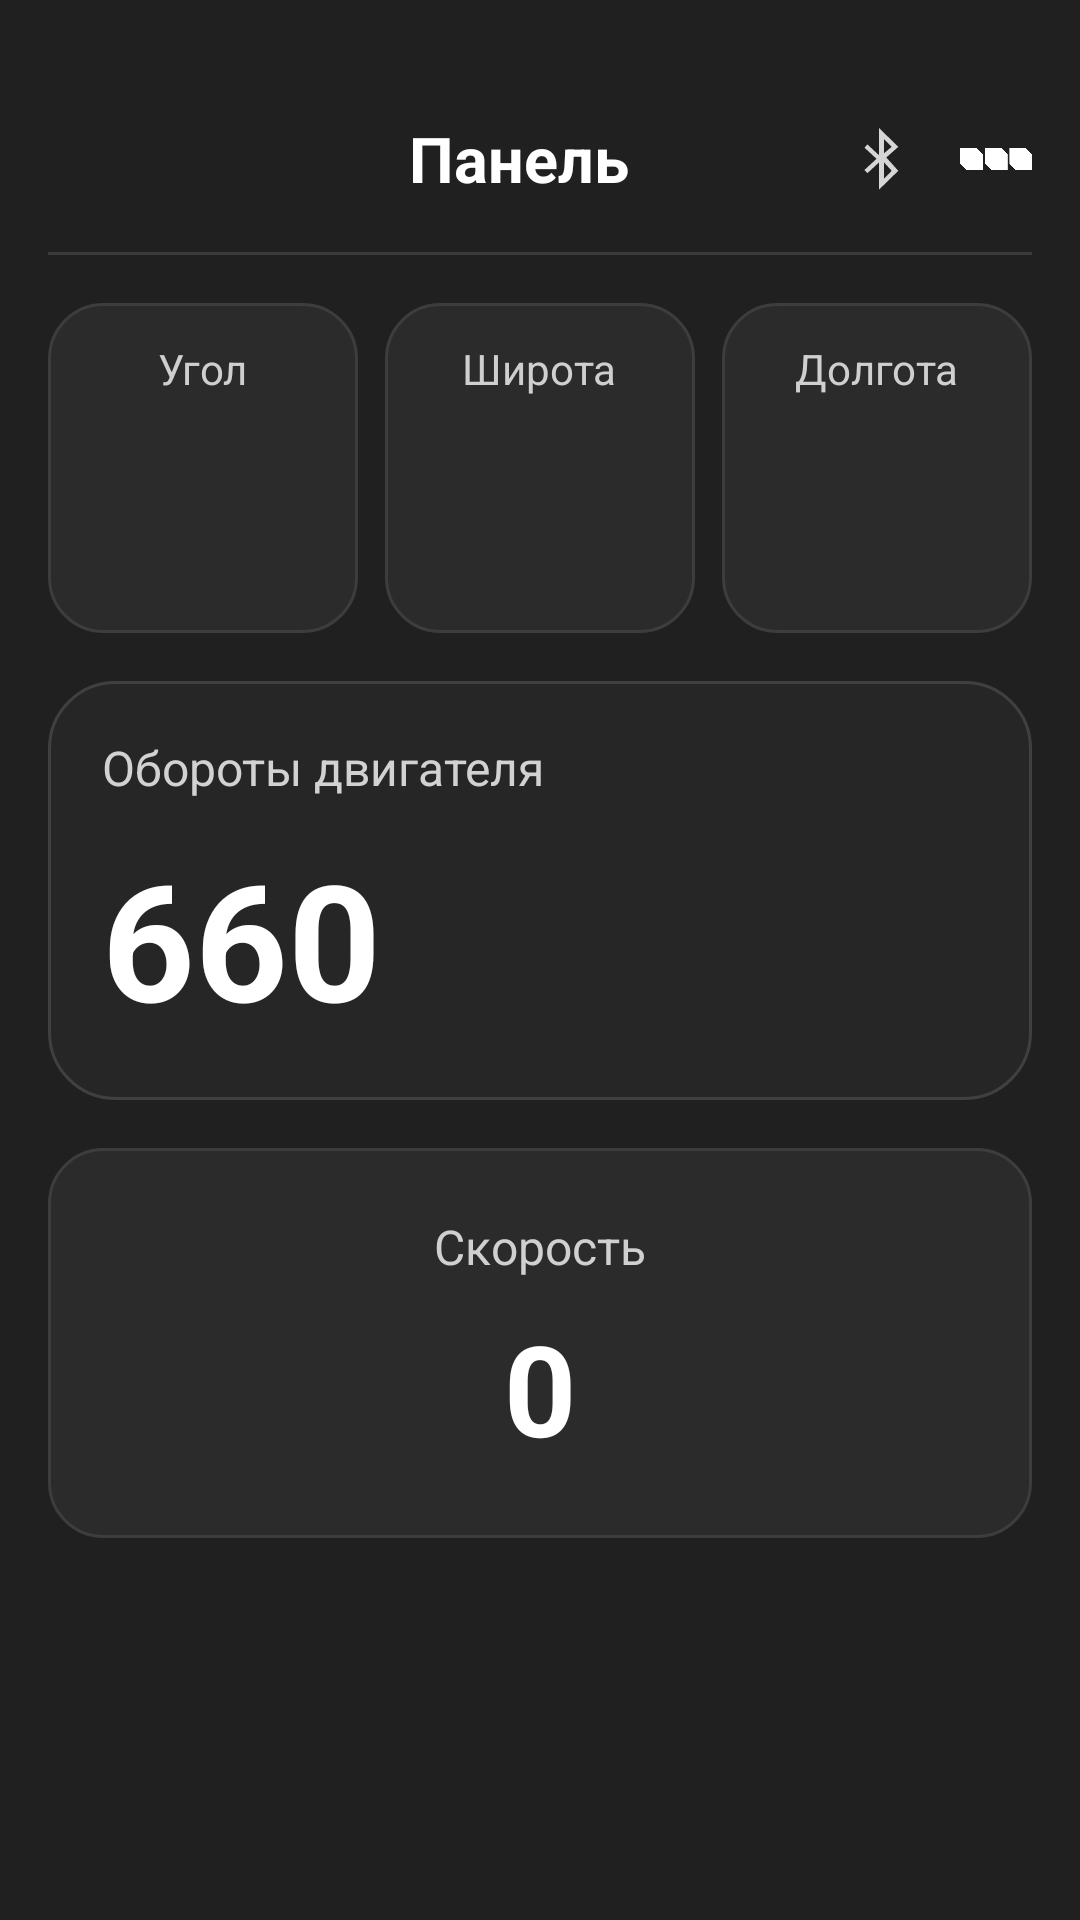

This screen was rendered from an Android layout file. Write that file and the resources it references.
<!-- AndroidManifest.xml: application theme Theme.AppCompat.DayNight.NoActionBar -->
<!-- res/layout/activity_dashboard.xml -->
<?xml version="1.0" encoding="utf-8"?>
<ScrollView xmlns:android="http://schemas.android.com/apk/res/android"
    xmlns:app="http://schemas.android.com/apk/res-auto"

    android:id="@+id/main"
    android:layout_width="match_parent"
    android:layout_height="match_parent"
    android:background="#202020"
    android:fillViewport="true">


    <LinearLayout
        android:layout_width="match_parent"
        android:layout_height="wrap_content"
        android:orientation="vertical"
        android:paddingStart="16dp"
        android:paddingTop="30dp"
        android:paddingEnd="16dp"
        android:paddingBottom="20dp">

        
        <LinearLayout
            android:layout_width="match_parent"
            android:layout_height="46dp"
            android:gravity="center_vertical"
            android:orientation="horizontal">

            <ImageView
                android:id="@+id/ivMenuLeft"
                android:layout_width="48dp"
                android:layout_height="48dp"
                android:src="@drawable/ic_menu_grid"
                app:tint="#FFFFFF" />

            <TextView
                android:id="@+id/tvTitle"
                android:layout_width="0dp"
                android:layout_height="wrap_content"
                android:layout_weight="1"
                android:gravity="center"
                android:text="Панель"
                android:textColor="#FFFFFF"
                android:textSize="21sp"
                android:textStyle="bold" />

            <ImageView
                android:id="@+id/ivBluetooth"
                android:layout_width="24dp"
                android:layout_height="24dp"
                android:layout_marginEnd="14dp"
                android:src="@android:drawable/stat_sys_data_bluetooth"
                app:tint="#D6D6D6" />

            <ImageView
                android:id="@+id/ivMenuRight"
                android:layout_width="24dp"
                android:layout_height="24dp"
                android:src="@drawable/ic_more_dots"
                app:tint="#FFFFFF" />
        </LinearLayout>

        <View
            android:layout_width="match_parent"
            android:layout_height="1dp"
            android:layout_marginTop="8dp"
            android:background="#3A3A3A" />

        
        <LinearLayout
            android:layout_width="match_parent"
            android:layout_height="wrap_content"
            android:layout_marginTop="16dp"
            android:orientation="horizontal"
            android:weightSum="3">

            
            <LinearLayout
                android:layout_width="0dp"
                android:layout_height="110dp"
                android:layout_weight="1"
                android:layout_marginEnd="6dp"
                android:background="@drawable/bg_dashboard_card"
                android:gravity="center"
                android:orientation="vertical"
                android:padding="10dp">

                <TextView
                    android:layout_width="wrap_content"
                    android:layout_height="wrap_content"
                    android:text="Угол"
                    android:textColor="#CFCFCF"
                    android:textSize="14sp" />

                <TextView
                    android:id="@+id/tvAngle"
                    android:layout_width="wrap_content"
                    android:layout_height="wrap_content"
                    android:layout_marginTop="8dp"

                    android:textColor="#FFFFFF"
                    android:textSize="30sp"
                    android:textStyle="bold" />

                <TextView
                    android:layout_width="wrap_content"
                    android:layout_height="wrap_content"
                    android:textColor="#BDBDBD"
                    android:textSize="13sp" />
            </LinearLayout>

            
            <LinearLayout
                android:layout_width="0dp"
                android:layout_height="110dp"
                android:layout_weight="1"
                android:layout_marginStart="3dp"
                android:layout_marginEnd="3dp"
                android:background="@drawable/bg_dashboard_card"
                android:gravity="center"
                android:orientation="vertical"
                android:padding="10dp">

                <TextView
                    android:layout_width="wrap_content"
                    android:layout_height="wrap_content"
                    android:text="Широта"
                    android:textColor="#CFCFCF"
                    android:textSize="14sp" />

                <TextView
                    android:id="@+id/tvLat"
                    android:layout_width="wrap_content"
                    android:layout_height="wrap_content"
                    android:layout_marginTop="8dp"

                    android:textColor="#FFFFFF"
                    android:textSize="30sp"
                    android:textStyle="bold" />

                <TextView
                    android:layout_width="wrap_content"
                    android:layout_height="wrap_content"
                    android:textColor="#BDBDBD"
                    android:textSize="13sp" />
            </LinearLayout>

            
            <LinearLayout
                android:layout_width="0dp"
                android:layout_height="110dp"
                android:layout_weight="1"
                android:layout_marginStart="6dp"
                android:background="@drawable/bg_dashboard_card"
                android:gravity="center"
                android:orientation="vertical"
                android:padding="10dp">

                <TextView
                    android:layout_width="wrap_content"
                    android:layout_height="wrap_content"
                    android:text="Долгота"
                    android:textColor="#CFCFCF"
                    android:textSize="14sp" />

                <TextView
                    android:id="@+id/tvLon"
                    android:layout_width="wrap_content"
                    android:layout_height="wrap_content"
                    android:layout_marginTop="8dp"

                    android:textColor="#FFFFFF"
                    android:textSize="30sp"
                    android:textStyle="bold" />

                <TextView
                    android:layout_width="wrap_content"
                    android:layout_height="wrap_content"

                    android:textColor="#BDBDBD"
                    android:textSize="13sp" />
            </LinearLayout>
        </LinearLayout>

        
        <LinearLayout
            android:layout_width="match_parent"
            android:layout_height="wrap_content"
            android:layout_marginTop="16dp"
            android:background="@drawable/bg_dashboard_card_big"
            android:orientation="vertical"
            android:padding="18dp">

            <TextView
                android:layout_width="wrap_content"
                android:layout_height="wrap_content"
                android:text="Обороты двигателя"
                android:textColor="#D2D2D2"
                android:textSize="16sp" />

            <TextView
                android:layout_width="wrap_content"
                android:layout_height="wrap_content"
                android:id="@+id/tvRpm"
                android:layout_marginTop="10dp"
                android:text="660"
                android:textColor="#FFFFFF"
                android:textSize="54sp"
                android:textStyle="bold" />
        </LinearLayout>

        
        <LinearLayout
            android:layout_width="match_parent"
            android:layout_height="130dp"
            android:layout_marginTop="16dp"
            android:background="@drawable/bg_dashboard_card"
            android:gravity="center"
            android:orientation="vertical">

            <TextView
                android:layout_width="wrap_content"
                android:layout_height="wrap_content"
                android:text="Скорость"
                android:textColor="#D0D0D0"
                android:textSize="16sp" />

            <TextView
                android:layout_width="wrap_content"
                android:layout_height="wrap_content"
                android:id="@+id/tvSpeed"
                android:layout_marginTop="8dp"
                android:text="0"
                android:textColor="#FFFFFF"
                android:textSize="42sp"
                android:textStyle="bold" />
        </LinearLayout>

    </LinearLayout>
</ScrollView>
<!-- resources referenced by this layout -->
<resources>
  <!-- drawable bg_dashboard_card (drawable) -->
  <?xml version="1.0" encoding="utf-8"?>
  <shape xmlns:android="http://schemas.android.com/apk/res/android">
      <solid android:color="#2B2B2B" />
      <corners android:radius="18dp" />
      <stroke
          android:width="1dp"
          android:color="#3D3D3D" />
  </shape>
  <!-- drawable bg_dashboard_card_big (drawable) -->
  <?xml version="1.0" encoding="utf-8"?>
  <shape xmlns:android="http://schemas.android.com/apk/res/android">
      <solid android:color="#262626" />
      <corners android:radius="22dp" />
      <stroke
          android:width="1dp"
          android:color="#404040" />
  </shape>
  <!-- drawable ic_more_dots: png bitmap (drawable, 9707 bytes) -->
</resources>
